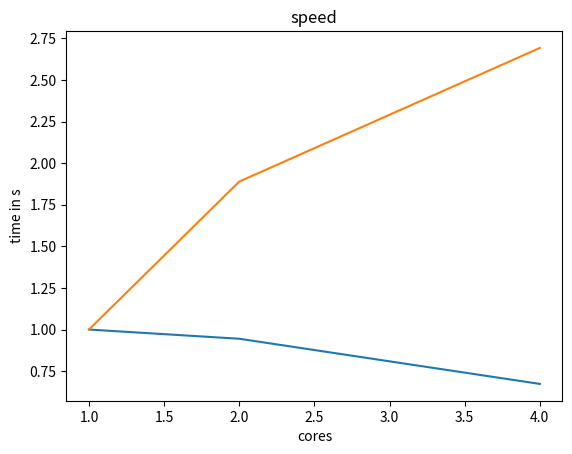

Generate this figure with matplotlib:

import matplotlib.pyplot as plt

# 1 is seq, other - par, 15k * 15k

# d1 = '='
# D1 = '0'

# 2 haven't dependencies

x = [1, 2, 4]
time = [3.274193, 1.733, 1.216]

eff = [time[0] / (time[i] * x[i]) for i in range (len(x))]

plt.plot(x, eff)
plt.xlabel('cores')
plt.ylabel('time in s')
plt.title('efficiency')
plt.show()

speed = [time[0] / (time[i]) for i in range (len(x))]

plt.plot(x, speed)
plt.xlabel('cores')
plt.ylabel('time in s')
plt.title('speed')
plt.show()